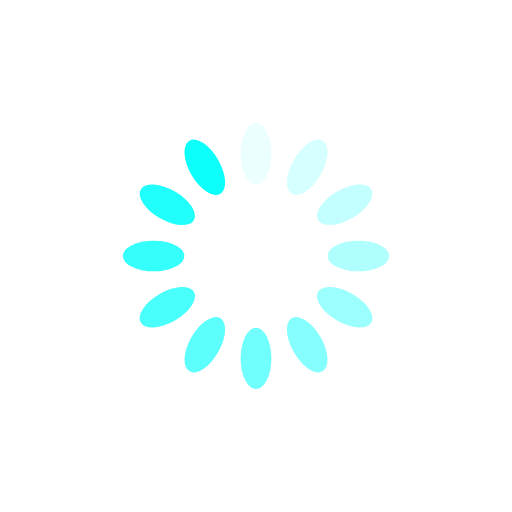
t = 0.00 s
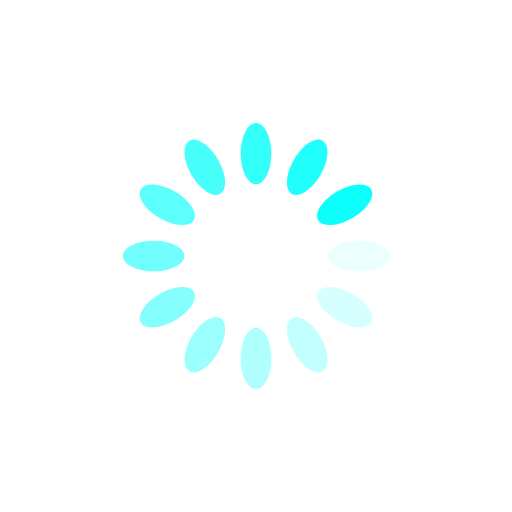
t = 0.25 s
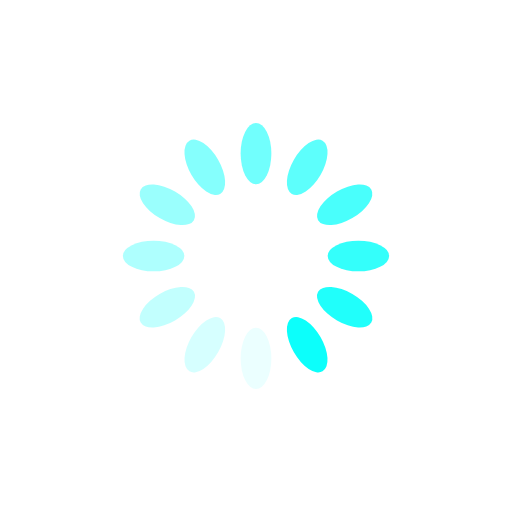
t = 0.50 s
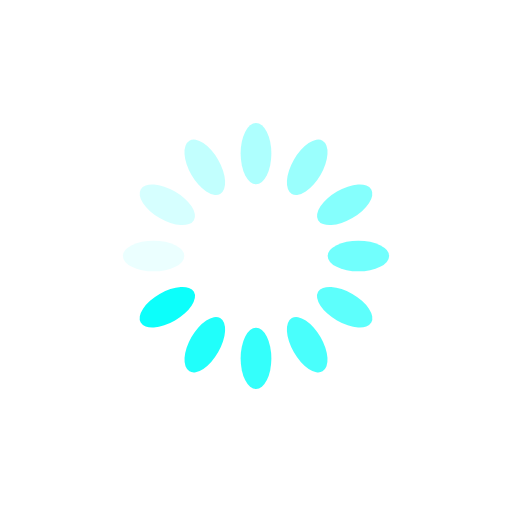
t = 0.75 s

The animated SVG that drew these frames (rendered in a browser with its animation timeline set to each time). Animation: 12 SMIL elements (animate=12); one cycle of 1.00 s, repeats indefinitely.

<?xml version="1.0" encoding="utf-8"?>
<svg xmlns="http://www.w3.org/2000/svg" xmlns:xlink="http://www.w3.org/1999/xlink" style="margin: auto; background: rgb(255, 255, 255); display: block; shape-rendering: auto;" width="200px" height="200px" viewBox="0 0 100 100" preserveAspectRatio="xMidYMid">
<g transform="rotate(0 50 50)">
  <rect x="47" y="24" rx="3" ry="6" width="6" height="12" fill="#0cfffb">
    <animate attributeName="opacity" values="1;0" keyTimes="0;1" dur="1s" begin="-0.9166666666666666s" repeatCount="indefinite"></animate>
  </rect>
</g><g transform="rotate(30 50 50)">
  <rect x="47" y="24" rx="3" ry="6" width="6" height="12" fill="#0cfffb">
    <animate attributeName="opacity" values="1;0" keyTimes="0;1" dur="1s" begin="-0.8333333333333334s" repeatCount="indefinite"></animate>
  </rect>
</g><g transform="rotate(60 50 50)">
  <rect x="47" y="24" rx="3" ry="6" width="6" height="12" fill="#0cfffb">
    <animate attributeName="opacity" values="1;0" keyTimes="0;1" dur="1s" begin="-0.75s" repeatCount="indefinite"></animate>
  </rect>
</g><g transform="rotate(90 50 50)">
  <rect x="47" y="24" rx="3" ry="6" width="6" height="12" fill="#0cfffb">
    <animate attributeName="opacity" values="1;0" keyTimes="0;1" dur="1s" begin="-0.6666666666666666s" repeatCount="indefinite"></animate>
  </rect>
</g><g transform="rotate(120 50 50)">
  <rect x="47" y="24" rx="3" ry="6" width="6" height="12" fill="#0cfffb">
    <animate attributeName="opacity" values="1;0" keyTimes="0;1" dur="1s" begin="-0.5833333333333334s" repeatCount="indefinite"></animate>
  </rect>
</g><g transform="rotate(150 50 50)">
  <rect x="47" y="24" rx="3" ry="6" width="6" height="12" fill="#0cfffb">
    <animate attributeName="opacity" values="1;0" keyTimes="0;1" dur="1s" begin="-0.5s" repeatCount="indefinite"></animate>
  </rect>
</g><g transform="rotate(180 50 50)">
  <rect x="47" y="24" rx="3" ry="6" width="6" height="12" fill="#0cfffb">
    <animate attributeName="opacity" values="1;0" keyTimes="0;1" dur="1s" begin="-0.4166666666666667s" repeatCount="indefinite"></animate>
  </rect>
</g><g transform="rotate(210 50 50)">
  <rect x="47" y="24" rx="3" ry="6" width="6" height="12" fill="#0cfffb">
    <animate attributeName="opacity" values="1;0" keyTimes="0;1" dur="1s" begin="-0.3333333333333333s" repeatCount="indefinite"></animate>
  </rect>
</g><g transform="rotate(240 50 50)">
  <rect x="47" y="24" rx="3" ry="6" width="6" height="12" fill="#0cfffb">
    <animate attributeName="opacity" values="1;0" keyTimes="0;1" dur="1s" begin="-0.25s" repeatCount="indefinite"></animate>
  </rect>
</g><g transform="rotate(270 50 50)">
  <rect x="47" y="24" rx="3" ry="6" width="6" height="12" fill="#0cfffb">
    <animate attributeName="opacity" values="1;0" keyTimes="0;1" dur="1s" begin="-0.16666666666666666s" repeatCount="indefinite"></animate>
  </rect>
</g><g transform="rotate(300 50 50)">
  <rect x="47" y="24" rx="3" ry="6" width="6" height="12" fill="#0cfffb">
    <animate attributeName="opacity" values="1;0" keyTimes="0;1" dur="1s" begin="-0.08333333333333333s" repeatCount="indefinite"></animate>
  </rect>
</g><g transform="rotate(330 50 50)">
  <rect x="47" y="24" rx="3" ry="6" width="6" height="12" fill="#0cfffb">
    <animate attributeName="opacity" values="1;0" keyTimes="0;1" dur="1s" begin="0s" repeatCount="indefinite"></animate>
  </rect>
</g>
<!-- [ldio] generated by https://loading.io/ --></svg>
